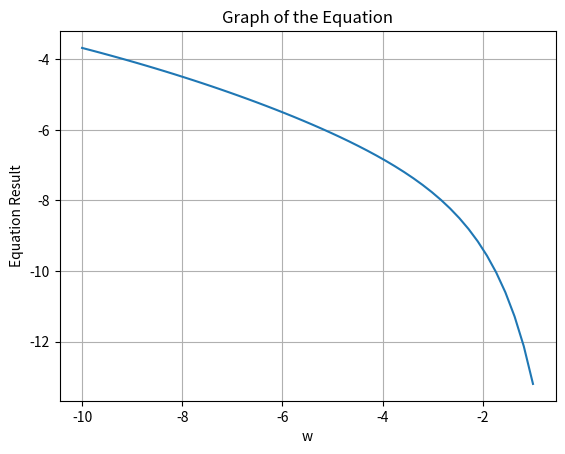

Write the Python code that produced this figure.
import numpy as np
import math
import matplotlib.pyplot as plt

beta = 1
t = 0.1
const = 0
N = 90

w_values = np.linspace(-10, -1, num=50)

a, b, c = 1, t+beta, t/beta+1

def hype_boy(w):
    result = 1
    for n in range(N):
        nume = math.prod([a + i for i in range(n)])*math.prod([b + i for i in range(n)])
        denom = math.prod([c + i for i in range(n)]) * math.factorial(n+1)
        result += (np.exp(beta*w)**(n+1))*nume/denom
    
    return result

def eqn(w):
    ans = (-1)*np.exp(w*t)*hype_boy(w)/t+const
    return ans 

result = [eqn(w) for w in w_values]



plt.plot(w_values, result)
plt.xlabel('w')
plt.ylabel('Equation Result')
plt.title('Graph of the Equation')
plt.grid(True)
plt.show()

    
